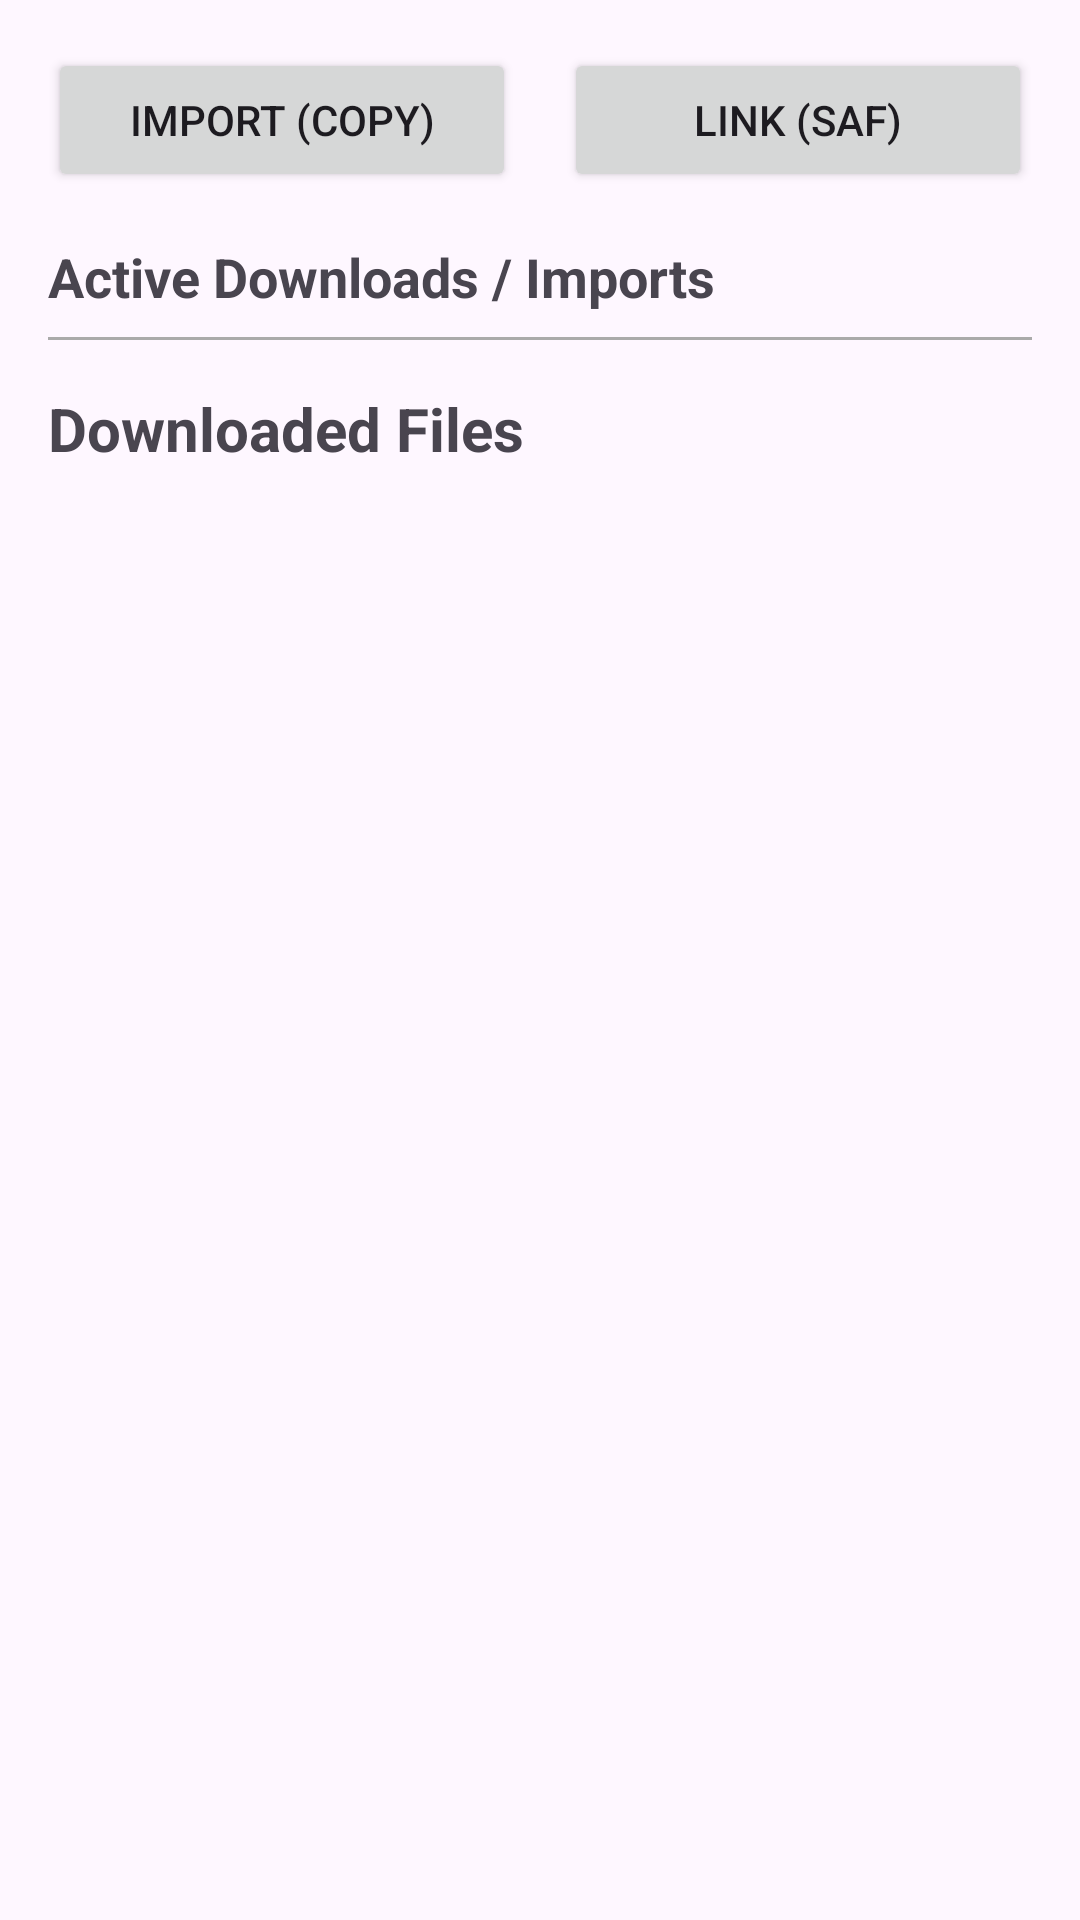

Android layout source for this screen:
<!-- AndroidManifest.xml: application theme Theme.OfflineBrowser -->
<!-- res/layout/activity_library.xml -->
<?xml version="1.0" encoding="utf-8"?>
<LinearLayout xmlns:android="http://schemas.android.com/apk/res/android"
    android:layout_width="match_parent"
    android:layout_height="match_parent"
    android:orientation="vertical"
    android:padding="16dp">

    <LinearLayout
        android:layout_width="match_parent"
        android:layout_height="wrap_content"
        android:orientation="horizontal"
        android:layout_marginBottom="16dp">

        <Button
            android:id="@+id/btnImportFile"
            android:layout_width="0dp"
            android:layout_height="wrap_content"
            android:layout_weight="1"
            android:text="Import (Copy)"
            android:layout_marginEnd="8dp" />

        <Button
            android:id="@+id/btnLinkFile"
            android:layout_width="0dp"
            android:layout_height="wrap_content"
            android:layout_weight="1"
            android:text="Link (SAF)"
            android:layout_marginStart="8dp" />
    </LinearLayout>

    <TextView
        android:layout_width="match_parent"
        android:layout_height="wrap_content"
        android:text="Active Downloads / Imports"
        android:textSize="18sp"
        android:textStyle="bold"
        android:layout_marginBottom="8dp" />

    <androidx.recyclerview.widget.RecyclerView
        android:id="@+id/rvDownloads"
        android:layout_width="match_parent"
        android:layout_height="wrap_content"
        android:layout_marginBottom="16dp"
        android:visibility="gone" />

    <View
        android:layout_width="match_parent"
        android:layout_height="1dp"
        android:background="@android:color/darker_gray"
        android:layout_marginBottom="16dp" />

    <TextView
        android:layout_width="match_parent"
        android:layout_height="wrap_content"
        android:text="Downloaded Files"
        android:textSize="20sp"
        android:textStyle="bold"
        android:layout_marginBottom="16dp" />

    <TextView
        android:id="@+id/tvEmptyState"
        android:layout_width="match_parent"
        android:layout_height="wrap_content"
        android:text="No downloaded files found."
        android:gravity="center"
        android:visibility="gone"
        android:layout_marginTop="32dp" />

    <androidx.recyclerview.widget.RecyclerView
        android:id="@+id/rvFiles"
        android:layout_width="match_parent"
        android:layout_height="match_parent" />

</LinearLayout>
<!-- resources referenced by this layout -->
<resources>
  <style name="Theme.OfflineBrowser" parent="Base.Theme.OfflineBrowser" />
  <style name="Base.Theme.OfflineBrowser" parent="Theme.Material3.DayNight.NoActionBar">
          
          
      </style>
</resources>
